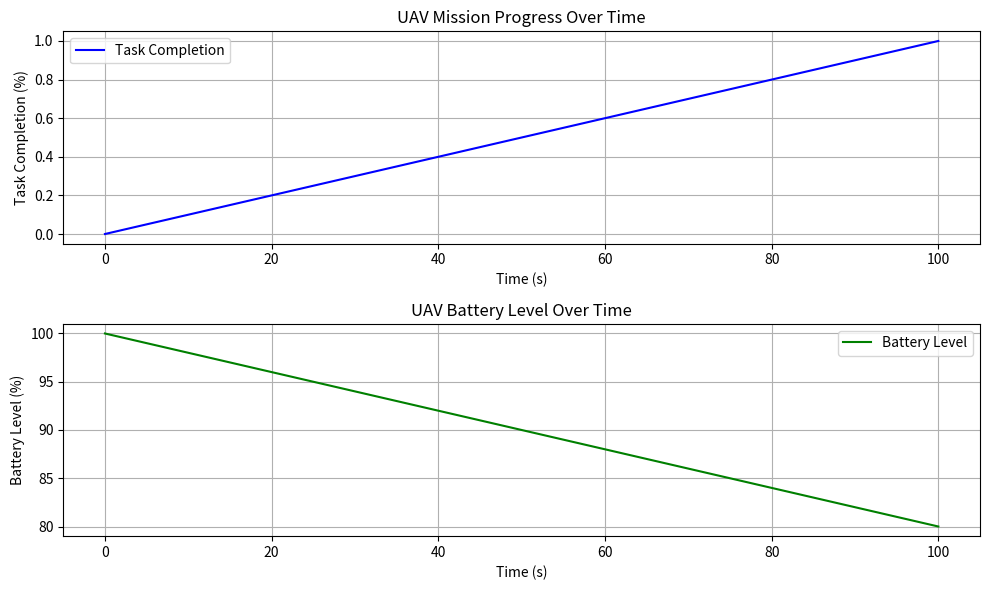

The script that saved this image:
# AI Model 22: UAV Mission Progress Monitoring

import numpy as np
import matplotlib.pyplot as plt

# Simulate UAV mission parameters
mission_time = np.linspace(0, 100, 500)
position = np.sin(mission_time) * 50  # Simulated UAV position
battery_level = 100 - (mission_time * 0.2)  # Battery drain over time
task_completion = np.minimum(mission_time / 100, 1)  # Simulate task completion as time progresses

# Function to monitor UAV performance
def monitor_uav_performance(position, battery_level, task_completion):
    # Predict mission status based on task completion
    if task_completion[-1] == 1.0:
        mission_status = "Mission Completed"
    elif battery_level[-1] < 20:
        mission_status = "Battery Low"
    else:
        mission_status = "Mission In Progress"

    return mission_status

# Simulate mission status monitoring
mission_status = monitor_uav_performance(position, battery_level, task_completion)

# Plot UAV Mission Progress
def plot_mission_progress():
    plt.figure(figsize=(10, 6))

    # Task Completion vs Time Plot
    plt.subplot(2, 1, 1)
    plt.plot(mission_time, task_completion, label="Task Completion", color='blue')
    plt.title("UAV Mission Progress Over Time")
    plt.xlabel("Time (s)")
    plt.ylabel("Task Completion (%)")
    plt.grid(True)
    plt.legend()

    # Battery Level vs Time Plot
    plt.subplot(2, 1, 2)
    plt.plot(mission_time, battery_level, label="Battery Level", color='green')
    plt.title("UAV Battery Level Over Time")
    plt.xlabel("Time (s)")
    plt.ylabel("Battery Level (%)")
    plt.grid(True)
    plt.legend()

    plt.tight_layout()
    plt.show()

# Display Mission Status
print(f"Mission Status: {mission_status}")

# Visualize Mission Progress
plot_mission_progress()
